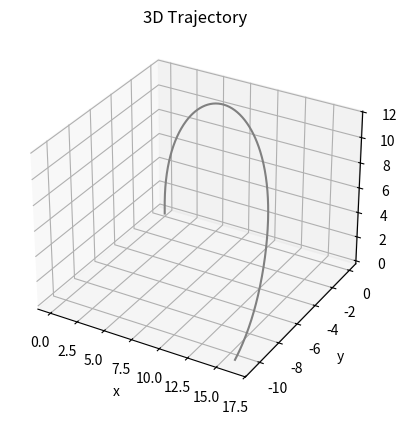
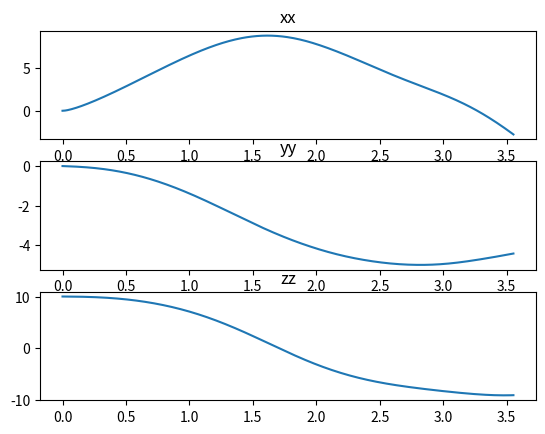
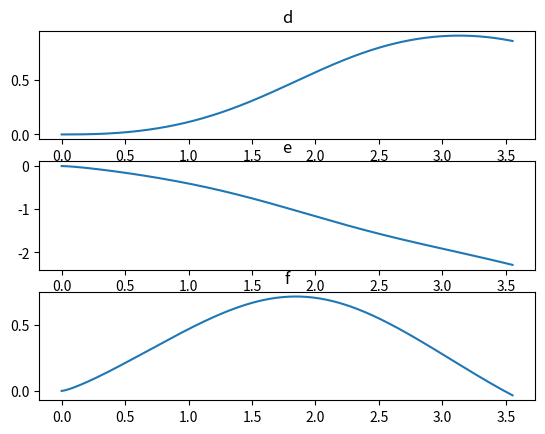
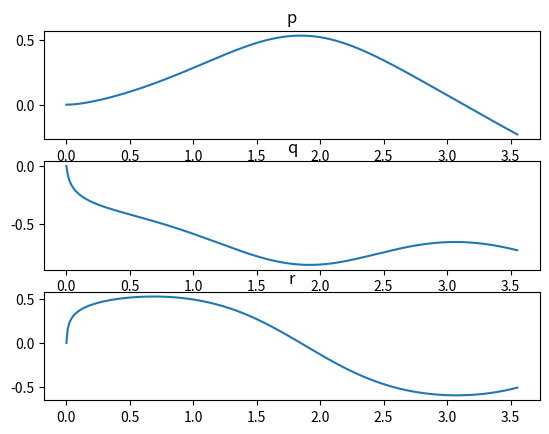
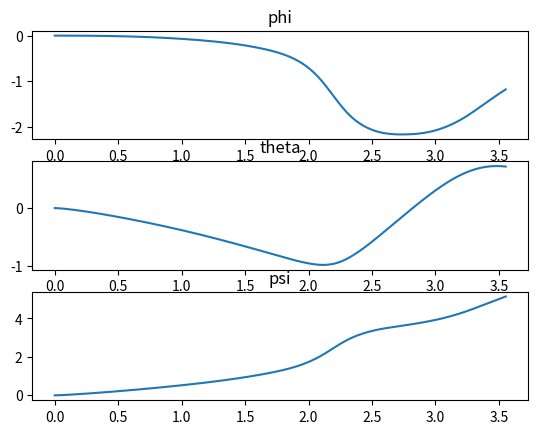
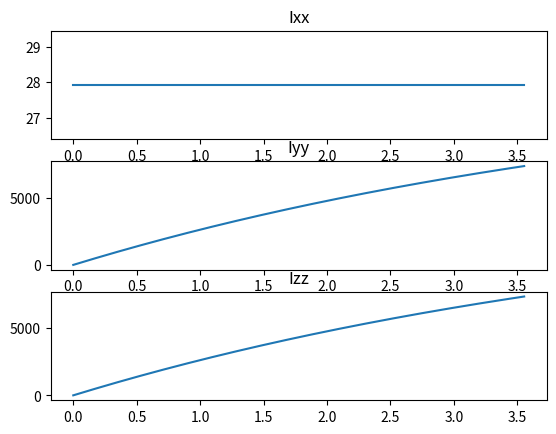
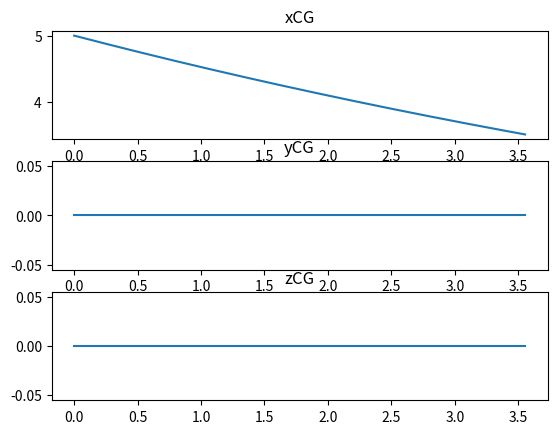
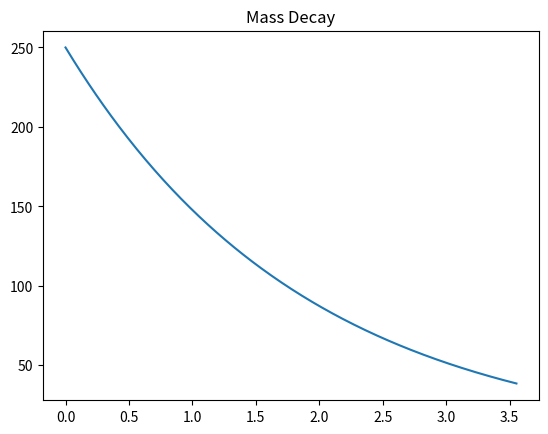

Write Python code to recreate these figures, in order.
# Packages Required: numpy, scipy, sympy 
import numpy as np
import matplotlib.pyplot as plt
from sympy import *
import scipy as sc

# Symbol definition
x, y, z, xx, yy, zz, d, e, f, p, q, r, phi, theta, psi, m, Ixx, Iyy, Izz, xCG, yCG, zCG = symbols('x y z xx yy zz d e f p q r phi theta psi m Ixx Iyy Izz xCG yCG zCG')

# Earth to Body-Fixed Frame Transformation Matrix
Tbe = Matrix([[cos(theta)*cos(phi), sin(phi)*sin(theta)*cos(phi) - cos(phi)*sin(psi), cos(phi*sin(theta)*cos(psi) + sin(phi)*sin(psi))],
             [cos(theta)*sin(phi), sin(phi)*sin(theta)*sin(phi) + cos(phi)*sin(psi), sin(phi)*sin(theta)*cos(psi) - cos(phi)*sin(psi)],
             [-sin(theta), sin(phi)*cos(theta), cos(phi)*cos(theta)]])


# Trajectory Formulation
ts = 10 # Simulation time (s)
dt = 0.01 # Time step (s)
maxThrust = 100 # Maximum Hopper Engine Thrust (N)


m0 = 250 # Initial Mass (kg)
Fp = [maxThrust/sqrt(3), maxThrust/sqrt(3), maxThrust/sqrt(3)] # Thrust Vector (N)
Fge = [0, 0, -9.81] # Gravity Vector in Earth-Fixed Axes (m/s^2)
I_initial = [27.920, 27.960, 7.87870] # Inertia Tensor (kg*m^2)
Isp = 190 # Specific Impulse (s)
rocketCOM = [5, 0, 0] # Rocket Center of Mass (m)
engineCOM = [10, 0, 0] # Engine Center of Mass (m)


momentArm = np.subtract(rocketCOM, engineCOM) # Moment Arm Vector (m)
moment = np.cross(momentArm, Fp) # Moment Vector (N*m)

# Initialise state vector
x0 = np.zeros(22) # State Vector

""" State Vector:
0: x - Longitudinal Position in Body-Fixed Axes (m)
1: y - Lateral Position in Body-Fixed Axes (m)
2: z - Vertical Position in Body-Fixed Axes (m)
3: xx - Longitudinal Velocity in Body-Fixed Axes (m/s)
4: yy - Lateral Velocity in Body-Fixed Axes (m/s)
5: zz - Vertical Velocity in Body-Fixed Axes (m/s)
6: d - Roll Angle in Body-Fixed Axes (rad) REMOVE
7: e - Pitch Angle in Body-Fixed Axes (rad) REMOVE
8: f - Yaw Angle in Body-Fixed Axes (rad) REMOVE
9: p - Roll Rate (rad/s)
10: q - Pitch Rate (rad/s)
11: r - Yaw Rate (rad/s)
12: phi - Roll Euler Angle in Earth-Fixed Axes (rad)
13: theta - Pitch Euler Angle in Earth-Fixed Axes (rad)
14: psi - Yaw Euler Angle in Earth-Fixed Axes (rad)
15: m - Mass (kg)
16: Ixx - Inertia Tensor (kg*m^2)
17: Iyy - Inertia Tensor (kg*m^2)
18: Izz - Inertia Tensor (kg*m^2)
19: xCG - x-Coordinate of the Center of Gravity (m)
20: yCG - y-Coordinate of the Center of Gravity (m)
21: zCG - z-Coordinate of the Center of Gravity (m)
"""

# Initial Conditions
x0[0] = 0
x0[1] = 0
x0[2] = 0
x0[3] = 0
x0[4] = 0
x0[5] = 10
x0[6] = 0
x0[7] = 0
x0[8] = 0
x0[9] = 0
x0[10] = 0
x0[11] = 0
x0[12] = 0
x0[13] = 0
x0[14] = 0
x0[15] = m0
x0[16] = I_initial[0]
x0[17] = I_initial[1]
x0[18] = I_initial[2]
x0[19] = rocketCOM[0]
x0[20] = rocketCOM[1]
x0[21] = rocketCOM[2]

Fgb = np.dot(Tbe, Fge) # Gravity Vector in Body-Fixed Axes (N)

# State Space Formulation
stateFunction = Matrix([[xx],
            [yy],
            [zz],
            [(Fp[0]+Fgb[0])/m - (q*zz - r*yy)],
            [(Fp[1]+Fgb[1])/m - (r*xx - p*zz)],
            [(Fp[2]+Fgb[2])/m - (p*yy - q*xx)],
            [p],
            [q],
            [r],
            [(moment[0] - (q*r*(Iyy - Izz)))/Ixx],
            [(moment[1] - (p*r*(Izz - Ixx)))/Iyy],
            [(moment[2] - (p*q*(Ixx - Iyy)))/Izz],
            [p + (q*sin(phi) + r*cos(phi))*tan(theta)],
            [q*cos(phi) - r*sin(phi)],
            [(q*sin(phi) + r*cos(phi))/cos(theta)],
            [(-maxThrust/Isp * m)], # Mass Decay, need to multiply by m here otherwise Jacobian will be incorrect
            [((engineCOM[1] - yCG)**2 + (engineCOM[2] - zCG)**2) * Fp[0]],
            [((engineCOM[1] - xCG)**2 + (engineCOM[2] - zCG)**2) * Fp[1]],
            [((engineCOM[1] - xCG)**2 + (engineCOM[2] - yCG)**2) * Fp[2]],
            [-0.1 * xCG],
            [0],
            [0]])

# Linearisation
JacobianState = stateFunction.jacobian([x, y, z, xx, yy, zz, d, e, f, p, q, r, phi, theta, psi, m, Ixx, Iyy, Izz, xCG, yCG, zCG]) # Note this should not be iterated in a loop, it should be done once only
f = lambdify(([x, y, z, xx, yy, zz, d, e, f, p, q, r, phi, theta, psi, m, Ixx, Iyy, Izz, xCG, yCG, zCG]), JacobianState, "scipy") # Convert to a function -> scipy array

def system(t, y):
    return f(*y) @ y

def hit_ground(t, y):
    return y[2]
hit_ground.terminal = True
hit_ground.direction = -1
 
if __name__ == "__main__":
    result = sc.integrate.solve_ivp(system, [0, ts], x0, method='RK45', events=hit_ground, t_eval=np.linspace(0, ts, int(ts/dt)))



#------------------- PLOTS -------------------#

    titles = ["x", "y", "z", "xx", "yy", "zz", "d", "e", "f", "p", "q", "r", "phi", "theta", "psi", "m", "Ixx", "Iyy", "Izz", "xCG", "yCG", "zCG"]
    
    # 3D Trajectory
    plt.figure(1)
    ax = plt.axes(projection='3d')
    ax.plot3D(result.y[0], result.y[1], result.y[2], 'gray')
    ax.set_xlabel('x')
    ax.set_ylabel('y')
    ax.set_zlabel('z')
    ax.set_title('3D Trajectory')
    
    # Velocity Plots
    plt.figure(2)
    for i in range(3,6):
        plt.subplot(3, 1, i-2)
        plt.title(titles[i])
        plt.plot(result.t, result.y[i])
    
    # Earth Fixed Euler Angles
    plt.figure(4)
    for i in range(6, 9):
        plt.subplot(3, 1, i-5)
        plt.title(titles[i])
        plt.plot(result.t, result.y[i])
    
    # Angular Rates
    plt.figure(5)
    for i in range(9, 12):
        plt.subplot(3, 1, i-8)
        plt.title(titles[i])
        plt.plot(result.t, result.y[i])
    
    # Body Fixed Euler Angles
    plt.figure(6)
    for i in range(12, 15):
        plt.subplot(3, 1, i-11)
        plt.title(titles[i])
        plt.plot(result.t, result.y[i])
    
    # Inertia Tensor
    plt.figure(7)
    for i in range(16, 19):
        plt.subplot(3, 1, i-15)
        plt.title(titles[i])
        plt.plot(result.t, result.y[i])
    
    # Center of Gravity 
    plt.figure(8)
    for i in range(19, 22):
        plt.subplot(3, 1, i-18)
        plt.title(titles[i])
        plt.plot(result.t, result.y[i])
    
    # Mass
    plt.figure(9)
    plt.plot(result.t, result.y[15])
    plt.title("Mass Decay")
    
    plt.show()

    
